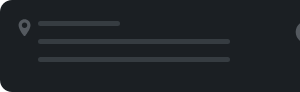
t = 0.00 s
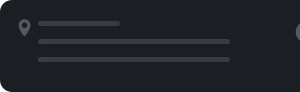
t = 0.25 s
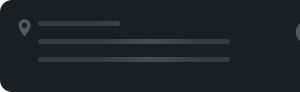
t = 0.50 s
t = 0.75 s: frame unchanged from t = 0.00 s, image omitted

The animated SVG that drew these frames (rendered in a browser with its animation timeline set to each time). Animation: 1 SMIL element (animate=1); one cycle of 1.00 s, repeats indefinitely.

<svg xmlns:xlink="http://www.w3.org/1999/xlink" xmlns="http://www.w3.org/2000/svg" viewBox="0 0 100% 92"
	 preserveAspectRatio="xMinYMin meet" style="width: 100%; height: 92px" fill="none">
	<svg height="100px">
		<path d="M0 12C0 5.37259 5.37258 0 12 0H327C333.627 0 339 5.37258 339 12V80C339 86.6274 333.627 92 327 92H12C5.37259 92 0 86.6274 0 80V12Z" fill="#1b1f23"/>
		<path fill-rule="evenodd" clip-rule="evenodd" d="M24.5418 19.3335C21.2381 19.3335 18.5833 21.9873 18.5833 25.2921C18.5833 28.7802 22.1235 33.6492 23.7463 35.6979C24.1574 36.2169 24.9222 36.2133 25.3297 35.6913C26.949 33.6171 30.5004 28.6816 30.5004 25.2921C30.5004 21.9873 27.8456 19.3335 24.5418 19.3335ZM24.5418 27.9996C23.0255 27.9996 21.8332 26.8083 21.8332 25.291C21.8332 23.7747 23.0245 22.5824 24.5418 22.5824C26.0581 22.5824 27.2504 23.7737 27.2504 25.291C27.2504 26.8083 26.0581 27.9996 24.5418 27.9996Z" fill="#54595f"/>
		<path fill-rule="evenodd" clip-rule="evenodd" d="M306.908 43.3337C307.798 43.3337 308.665 43.2302 309.495 43.0346C308.837 41.9597 308.458 40.6958 308.458 39.3435C308.458 39.0019 308.483 38.666 308.529 38.3374H308.157V38.3369H305.659V38.3374H304.41V37.0884H305.659V32.0374H304.41V30.8472H305.659V30.8461H308.571V37.0884H308.825C309.767 34.282 312.418 32.2601 315.542 32.2601C316.456 32.2601 317.329 32.4332 318.131 32.7483C318.143 32.5311 318.15 32.3124 318.15 32.0921C318.15 25.8836 313.117 20.8506 306.908 20.8506C300.7 20.8506 295.667 25.8836 295.667 32.0921C295.667 38.3006 300.7 43.3337 306.908 43.3337ZM308.665 27.1123C308.665 28.0826 307.879 28.8693 306.908 28.8693C305.938 28.8693 305.151 28.0826 305.151 27.1123C305.151 26.142 305.938 25.3554 306.908 25.3554C307.879 25.3554 308.665 26.142 308.665 27.1123ZM314.128 35.0824C314.128 34.6912 314.445 34.3741 314.836 34.3741H316.253C316.644 34.3741 316.961 34.6912 316.961 35.0824V37.9738H319.796C320.187 37.9738 320.504 38.291 320.504 38.6822V40.0988C320.504 40.49 320.187 40.8072 319.796 40.8072H316.961V43.6986C316.961 44.0898 316.644 44.4069 316.253 44.4069H314.836C314.445 44.4069 314.128 44.0898 314.128 43.6986V40.8072H311.294C310.903 40.8072 310.585 40.49 310.585 40.0988V38.6822C310.585 38.291 310.903 37.9738 311.294 37.9738H314.128V35.0824Z" fill="#54595f"/>
	</svg>

	<svg height="100px" id="animated-elements">
		<defs>
			<g id="lines">
				<rect x="38" y="21" width="82" height="5" rx="2.5" fill="#363c41"/>
				<rect x="38" y="39" width="192" height="5" rx="2.5" fill="#363c41"/>
				<rect x="38" y="57" width="192" height="5" rx="2.5" fill="#363c41"/>
			</g>
		</defs>

		<use xlink:href="#lines"></use>
	</svg>

	<rect id="msk1" width="100%" fill="url(#msk_gd)" mask="url(#headerMsk)" height="100"/>

	<mask id="headerMsk" fill="white">
		<use xlink:href="#animated-elements"/>
	</mask>

	<linearGradient x1="66.6%" y1="50%" x2="33.3%" y2="50%" id="msk_gd">
		<stop stop-color="#ffffff" stop-opacity="0" offset="0%"/>
		<stop stop-color="#ffffff" stop-opacity="0.4" offset="50%"/>
		<stop stop-color="#ffffff" stop-opacity="0" offset="100%"/>
	</linearGradient>

	<animate xlink:href="#msk1" attributeName="x" from="-100%" to="100%" dur="1s" begin="0s" repeatCount="indefinite"/>
</svg>
